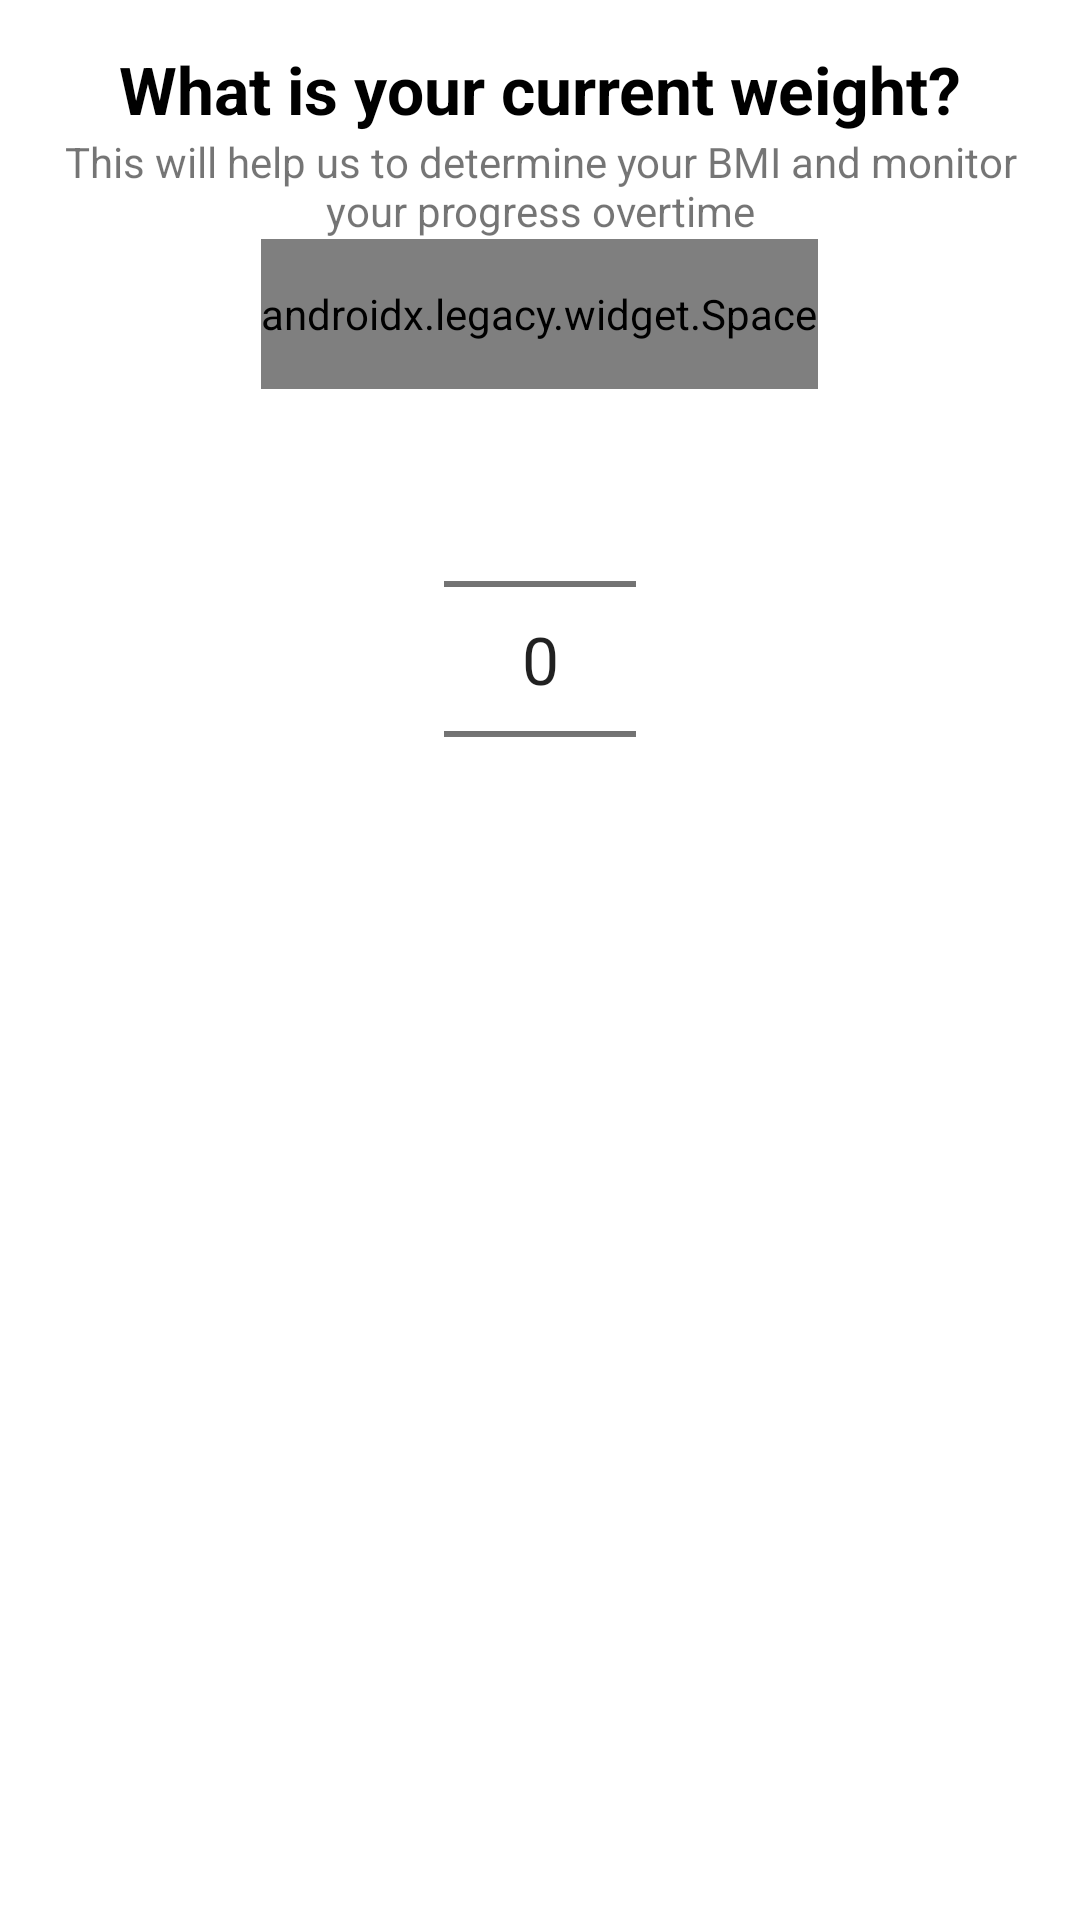

Produce the Android XML layout that renders to this screen, including the resource entries it uses.
<!-- AndroidManifest.xml: application theme Theme.NutritionApp -->
<!-- res/layout/fragment_weight.xml -->
<?xml version="1.0" encoding="utf-8"?>
<LinearLayout xmlns:android="http://schemas.android.com/apk/res/android"
    xmlns:tools="http://schemas.android.com/tools"
    android:layout_width="match_parent"
    android:layout_height="match_parent"
    tools:context=".ProfileFrags.FragmentWeight"
    android:orientation="vertical"
    android:gravity="center_horizontal"
    android:padding="15dp">

    <TextView
        android:layout_width="wrap_content"
        android:layout_height="wrap_content"
        android:text="What is your current weight?"
        android:textStyle="bold"
        android:textColor="@color/black"
        android:textSize="22sp"
        />
    <TextView
        android:layout_width="wrap_content"
        android:layout_height="wrap_content"
        android:textAlignment="center"
        android:text="@string/weight_sub"
        android:layout_marginHorizontal="5dp"/>

    <androidx.legacy.widget.Space
        android:layout_width="wrap_content"
        android:layout_height="50dp"/>



























    <NumberPicker
        android:id="@+id/kg_frag"
        android:layout_width="wrap_content"
        android:layout_height="wrap_content"
        android:theme="@style/NumberPickerText"
        />

</LinearLayout>
<!-- resources referenced by this layout -->
<resources>
  <color name="black">#FF000000</color>
  <string name="weight_sub">This will help us to determine your BMI and monitor your progress overtime</string>
  <style name="NumberPickerText">
          <item name="android:textSize">22sp</item>
      </style>
  <style name="Theme.NutritionApp" parent="Theme.MaterialComponents.Light.NoActionBar">
          <item name="android:forceDarkAllowed" tools:targetApi="Q">false</item>
          
          <item name="colorPrimary">@color/purple_500</item>
          <item name="colorPrimaryVariant">@color/purple_700</item>
          <item name="colorOnPrimary">@color/white</item>
          
          <item name="colorSecondary">@color/teal_200</item>
          <item name="colorSecondaryVariant">@color/teal_700</item>
          <item name="colorOnSecondary">@color/black</item>
          
  
          <item name="android:statusBarColor" tools:targetApi="l">@color/white</item>
          
          <item name="android:windowLightStatusBar" tools:targetApi="m">true</item>
      </style>
  <color name="purple_500">#FF6200EE</color>
  <color name="purple_700">#FF3700B3</color>
  <color name="white">#FFFFFFFF</color>
  <color name="teal_200">#FF03DAC5</color>
  <color name="teal_700">#FF018786</color>
</resources>
